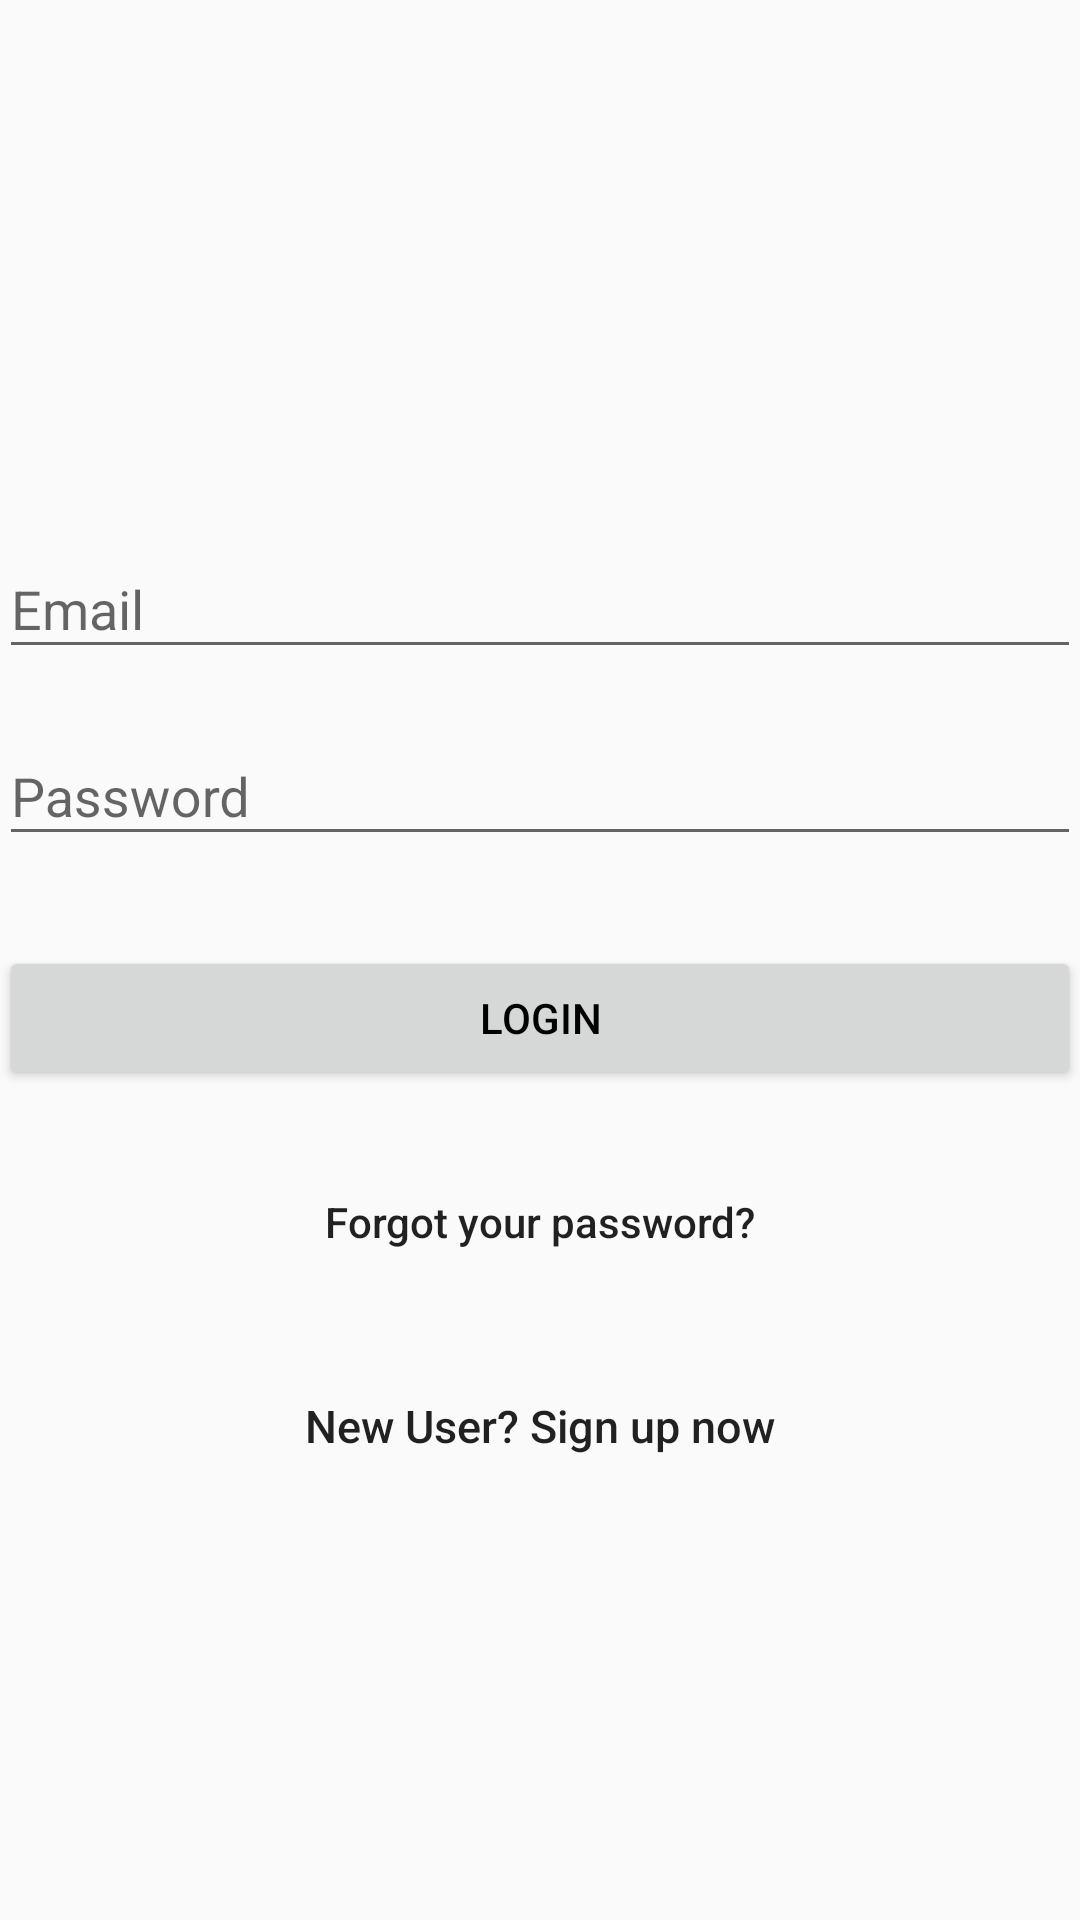

Layout XML and referenced resources for this Android screen:
<!-- AndroidManifest.xml: application theme AppTheme -->
<!-- res/layout/activity_login.xml -->
<?xml version="1.0" encoding="utf-8"?>
<android.support.design.widget.CoordinatorLayout xmlns:android="http://schemas.android.com/apk/res/android"
    android:layout_width="match_parent"
    android:layout_height="match_parent"
    android:fitsSystemWindows="true">

    <LinearLayout
        android:layout_width="fill_parent"
        android:layout_height="fill_parent"

        android:gravity="center"
        android:orientation="vertical"
        android:padding="@dimen/activity_horizontal_margin">


        <ImageView
            android:layout_width="@dimen/logo_w_h"
            android:layout_height="@dimen/logo_w_h"
            android:layout_gravity="center_horizontal"
            android:layout_marginBottom="30dp"
            />

        <android.support.design.widget.TextInputLayout
            android:layout_width="match_parent"
            android:layout_height="wrap_content">

            <EditText
                android:id="@+id/email"
                android:layout_width="match_parent"
                android:layout_height="wrap_content"
                android:layout_marginBottom="10dp"
                android:hint="@string/hint_email"
                android:inputType="textEmailAddress" />
        </android.support.design.widget.TextInputLayout>

        <android.support.design.widget.TextInputLayout
            android:layout_width="match_parent"
            android:layout_height="wrap_content">

            <EditText
                android:id="@+id/password"
                android:layout_width="fill_parent"
                android:layout_height="wrap_content"
                android:layout_marginBottom="10dp"
                android:hint="@string/hint_password"
                android:inputType="textPassword" />
        </android.support.design.widget.TextInputLayout>


        <Button
            android:id="@+id/btn_login"
            android:layout_width="fill_parent"
            android:layout_height="wrap_content"
            android:layout_marginTop="20dip"
            android:text="@string/btn_login"
            android:textColor="@android:color/black" />

        <Button
            android:id="@+id/btn_reset_password"
            android:layout_width="fill_parent"
            android:layout_height="wrap_content"
            android:layout_marginTop="20dip"
            android:background="@null"
            android:text="@string/btn_forgot_password"
            android:textAllCaps="false"/>

        <Button
            android:id="@+id/btn_signup"
            android:layout_width="fill_parent"
            android:layout_height="wrap_content"
            android:layout_marginTop="20dip"
            android:background="@null"
            android:text="@string/btn_link_to_register"
            android:textAllCaps="false"
            android:textSize="15dp" />
    </LinearLayout>

    <ProgressBar
        android:id="@+id/progressBar"
        android:layout_width="30dp"
        android:layout_height="30dp"
        android:layout_gravity="center|bottom"
        android:layout_marginBottom="20dp"
        android:visibility="gone" />
</android.support.design.widget.CoordinatorLayout>
<!-- resources referenced by this layout -->
<resources>
  <string name="btn_forgot_password">Forgot your password?</string>
  <string name="btn_link_to_register">New User? Sign up now</string>
  <string name="btn_login">LOGIN</string>
  <string name="hint_email">Email</string>
  <string name="hint_password">Password</string>
  <style name="AppTheme" parent="Theme.AppCompat.Light.DarkActionBar">
          
          <item name="colorPrimary">@color/colorPrimary</item>
          <item name="colorPrimaryDark">@color/colorPrimaryDark</item>
          <item name="colorAccent">@color/colorAccent</item>
      </style>
  <color name="colorPrimary">#00bcd4</color>
  <color name="colorPrimaryDark">#0097a7</color>
  <color name="colorAccent">#8c5ce0</color>
</resources>
